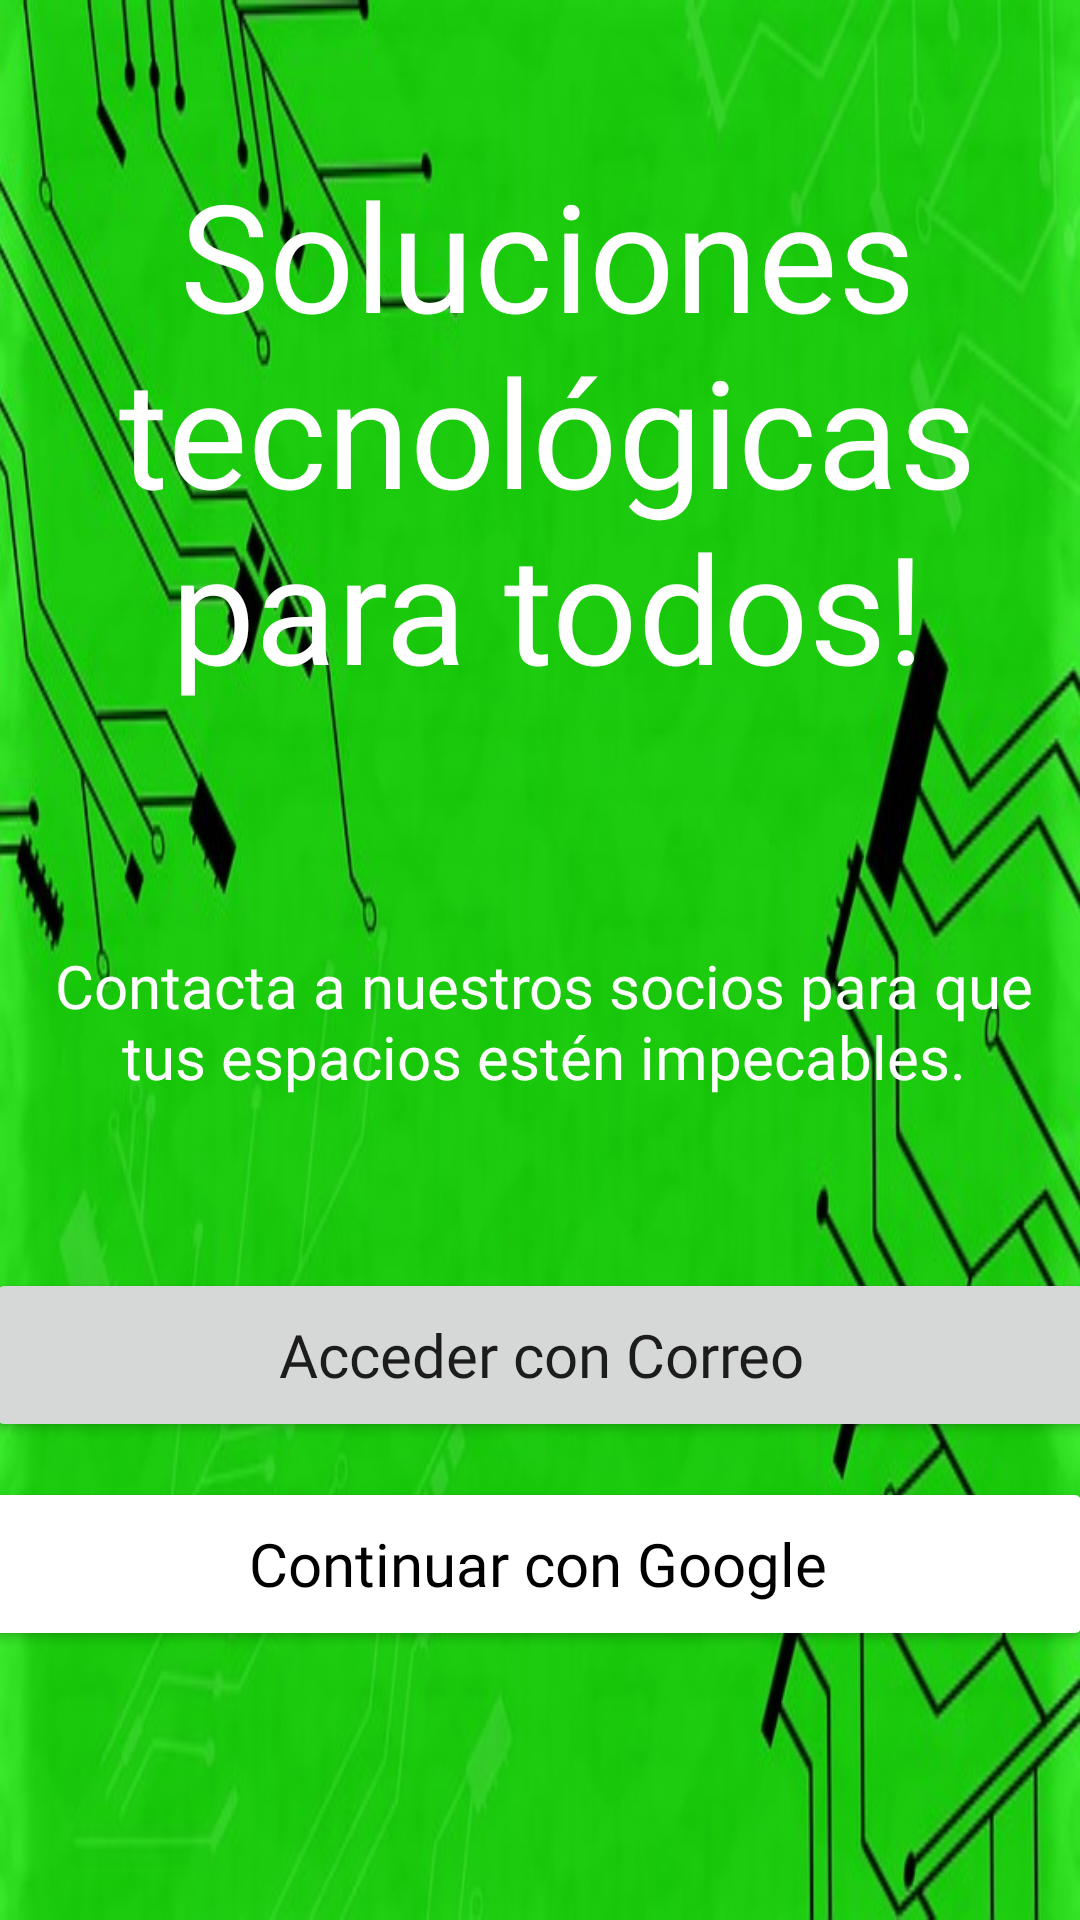

The Android layout XML behind this screen, and the referenced resources:
<!-- AndroidManifest.xml: application theme Theme.rtc -->
<!-- res/layout/activity_opcion_acceder.xml -->
<?xml version="1.0" encoding="utf-8"?>
<androidx.constraintlayout.widget.ConstraintLayout xmlns:android="http://schemas.android.com/apk/res/android"
    xmlns:app="http://schemas.android.com/apk/res-auto"
    xmlns:tools="http://schemas.android.com/tools"
    android:layout_width="match_parent"
    android:layout_height="match_parent"
    android:background="@drawable/fondoacceder"
    tools:context=".opcionAcceder">

    <Button
        android:id="@+id/bt_google"
        android:layout_width="370dp"
        android:layout_height="58dp"
        android:backgroundTint="@color/blanco"
        android:drawableLeft="@drawable/ic_google"
        android:fontFamily="@font/centuryregular"
        android:text="@string/continuarGoogle"
        android:textAllCaps="false"
        android:textColor="@color/black"
        android:textSize="20sp"
        app:cornerRadius="32dp"
        app:layout_constraintBottom_toBottomOf="parent"
        app:layout_constraintEnd_toEndOf="parent"
        app:layout_constraintHorizontal_bias="0.609"
        app:layout_constraintStart_toStartOf="parent"
        app:layout_constraintTop_toTopOf="parent"
        app:layout_constraintVertical_bias="0.846" />

    <TextView
        android:id="@+id/textView"
        android:layout_width="323dp"
        android:layout_height="271dp"
        android:fontFamily="@font/centurybold"
        android:text="@string/slogan"
        android:textAlignment="center"
        android:textColor="@color/blanco"
        android:textSize="50sp"
        app:layout_constraintBottom_toBottomOf="parent"
        app:layout_constraintEnd_toEndOf="parent"
        app:layout_constraintHorizontal_bias="0.568"
        app:layout_constraintStart_toStartOf="parent"
        app:layout_constraintTop_toTopOf="parent"
        app:layout_constraintVertical_bias="0.139" />

    <TextView
        android:id="@+id/textView2"
        android:layout_width="327dp"
        android:layout_height="92dp"
        android:fontFamily="@font/centuryregular"
        android:text="@string/slogan2"
        android:textAlignment="center"
        android:textColor="@color/blanco"
        android:textSize="20sp"
        app:layout_constraintBottom_toBottomOf="parent"
        app:layout_constraintEnd_toEndOf="parent"
        app:layout_constraintHorizontal_bias="0.546"
        app:layout_constraintStart_toStartOf="parent"
        app:layout_constraintTop_toTopOf="parent"
        app:layout_constraintVertical_bias="0.575" />

    <Button
        android:id="@+id/bt_inicio"
        android:layout_width="370dp"
        android:layout_height="58dp"
        android:drawableLeft="@drawable/ic_mail"
        android:fontFamily="@font/centuryregular"
        android:text="@string/continuarCorreo"
        android:textAllCaps="false"
        android:textSize="20sp"
        app:cornerRadius="32dp"
        app:layout_constraintBottom_toBottomOf="parent"
        app:layout_constraintEnd_toEndOf="parent"
        app:layout_constraintStart_toStartOf="parent"
        app:layout_constraintTop_toTopOf="parent"
        app:layout_constraintVertical_bias="0.726" />
</androidx.constraintlayout.widget.ConstraintLayout>
<!-- resources referenced by this layout -->
<resources>
  <color name="black">#FF000000</color>
  <color name="blanco">#FFFFFFFF</color>
  <!-- drawable fondoacceder: png bitmap (drawable-v24, 233504 bytes) -->
  <string name="continuarCorreo">Acceder con Correo</string>
  <string name="continuarGoogle">Continuar con Google</string>
  <string name="slogan">Soluciones tecnológicas para todos!</string>
  <string name="slogan2">Contacta a nuestros socios para que tus espacios estén  impecables.</string>
  <style name="Theme.rtc" parent="Theme.MaterialComponents.Light.NoActionBar">
          
          <item name="colorPrimary">@color/celeste</item>
          <item name="colorPrimaryVariant">@color/black</item>
          <item name="colorOnPrimary">@color/white</item>
          
          <item name="colorSecondary">@color/celeste</item>
          <item name="colorSecondaryVariant">@color/teal_700</item>
          <item name="colorOnSecondary">@color/black</item>
          
          <item name="android:statusBarColor" tools:targetApi="l">?attr/colorPrimaryVariant</item>
          
      </style>
  <color name="celeste">#32B5FF</color>
  <color name="white">#FFFFFFFF</color>
  <color name="teal_700">#FF018786</color>
</resources>
